3-way image classification set "mantarlar" from GitHub (akatakan/Edible-Mushroom-Classifier); label vocabulary: yenebilen, yenilebilen, zehirli.

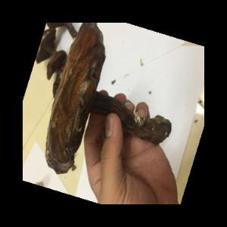
Label: yenebilen

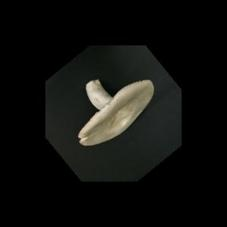
Label: yenebilen

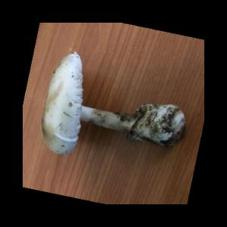
Label: yenilebilen

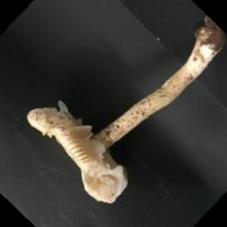
Label: zehirli

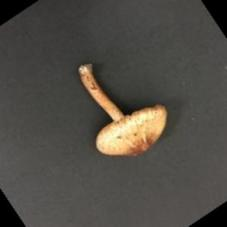
Label: zehirli

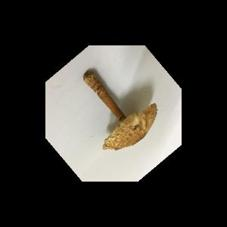
Label: zehirli
